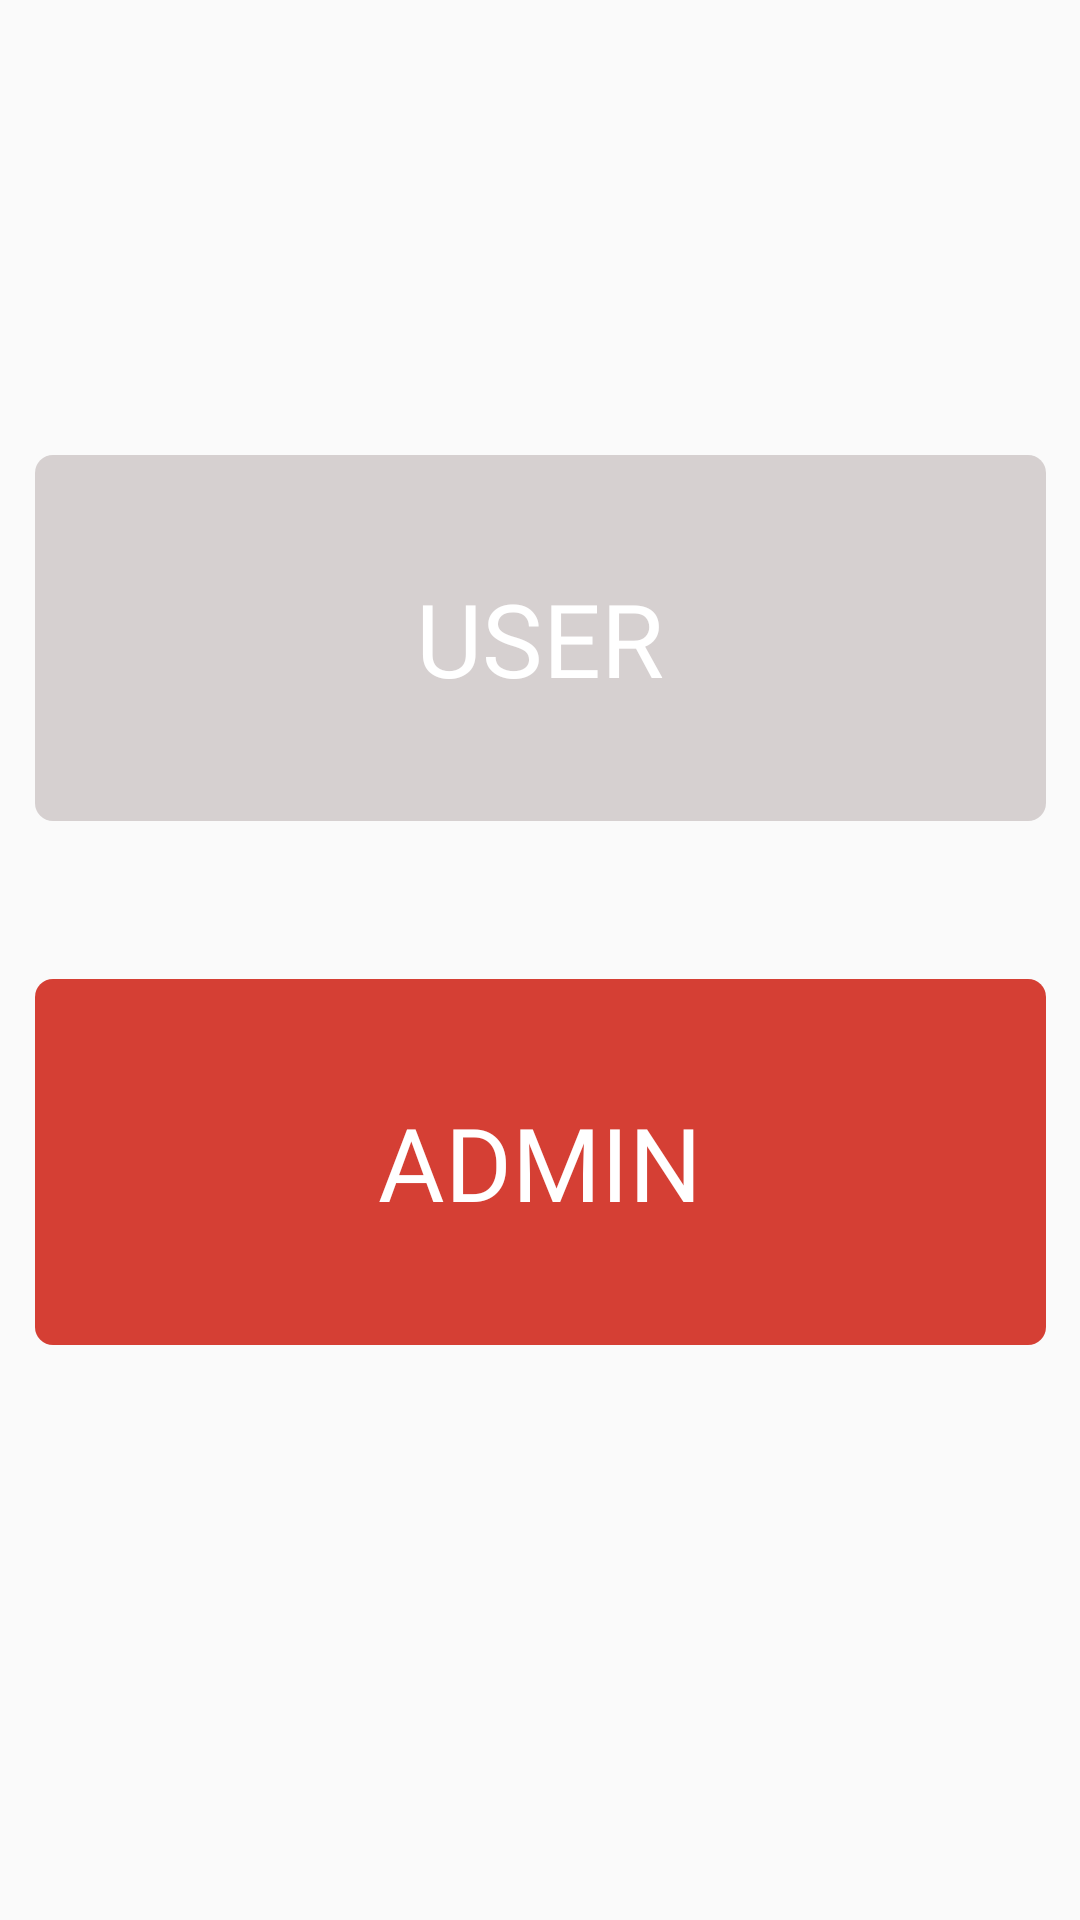

Android layout source for this screen:
<!-- AndroidManifest.xml: application theme Theme.Ambulance -->
<!-- res/layout/activity_optionselection.xml -->
<?xml version="1.0" encoding="utf-8"?>
<androidx.constraintlayout.widget.ConstraintLayout xmlns:android="http://schemas.android.com/apk/res/android"
    xmlns:app="http://schemas.android.com/apk/res-auto"
    xmlns:tools="http://schemas.android.com/tools"
    android:layout_width="match_parent"
    android:layout_height="match_parent"
    tools:context=".optionselection">


    <Button
        android:id="@+id/admin"
        android:layout_width="337dp"
        android:layout_height="122dp"
        android:background="@drawable/cornerbutton"
        android:backgroundTint="@color/red"
        android:fontFamily="@font/greycliffcfbold"
        android:text="Admin"
        android:textAlignment="center"
        android:textColor="@color/white"
        android:textSize="34dp"
        app:layout_constraintBottom_toBottomOf="parent"
        app:layout_constraintEnd_toEndOf="parent"
        app:layout_constraintStart_toStartOf="parent"
        app:layout_constraintTop_toTopOf="parent"
        app:layout_constraintVertical_bias="0.63" />

    <Button
        android:id="@+id/user"
        android:layout_width="337dp"
        android:layout_height="122dp"
        android:text="User"
        android:background="@drawable/cornerbutton"
        android:backgroundTint="@color/grey"
        android:textColor="@color/white"
        android:fontFamily="@font/greycliffcfbold"
        android:textSize="34dp"
        android:textAlignment="center"
        app:layout_constraintBottom_toBottomOf="parent"
        app:layout_constraintEnd_toEndOf="parent"
        app:layout_constraintStart_toStartOf="parent"
        app:layout_constraintTop_toTopOf="parent"
        app:layout_constraintVertical_bias="0.293" />
</androidx.constraintlayout.widget.ConstraintLayout>
<!-- resources referenced by this layout -->
<resources>
  <color name="grey">#D6D0D0</color>
  <color name="red">#D53F34</color>
  <color name="white">#FFFFFFFF</color>
  <!-- drawable cornerbutton (drawable) -->
  <?xml version="1.0" encoding="utf-8"?>
  <shape xmlns:android="http://schemas.android.com/apk/res/android">
      <corners android:radius="6dp" ></corners>
  </shape>
  <style name="Theme.Ambulance" parent="Theme.AppCompat.DayNight.NoActionBar">
          
          <item name="colorPrimary">@color/purple_500</item>
          <item name="colorPrimaryVariant">@color/purple_700</item>
          <item name="colorOnPrimary">@color/white</item>
          
          <item name="colorSecondary">@color/teal_200</item>
          <item name="colorSecondaryVariant">@color/teal_700</item>
          <item name="colorOnSecondary">@color/black</item>
          
          <item name="android:statusBarColor" tools:targetApi="l">?attr/colorPrimaryVariant</item>
          
      </style>
  <color name="purple_500">#FF6200EE</color>
  <color name="purple_700">#FF3700B3</color>
  <color name="teal_200">#FF03DAC5</color>
  <color name="teal_700">#FF018786</color>
  <color name="black">#FF000000</color>
</resources>
